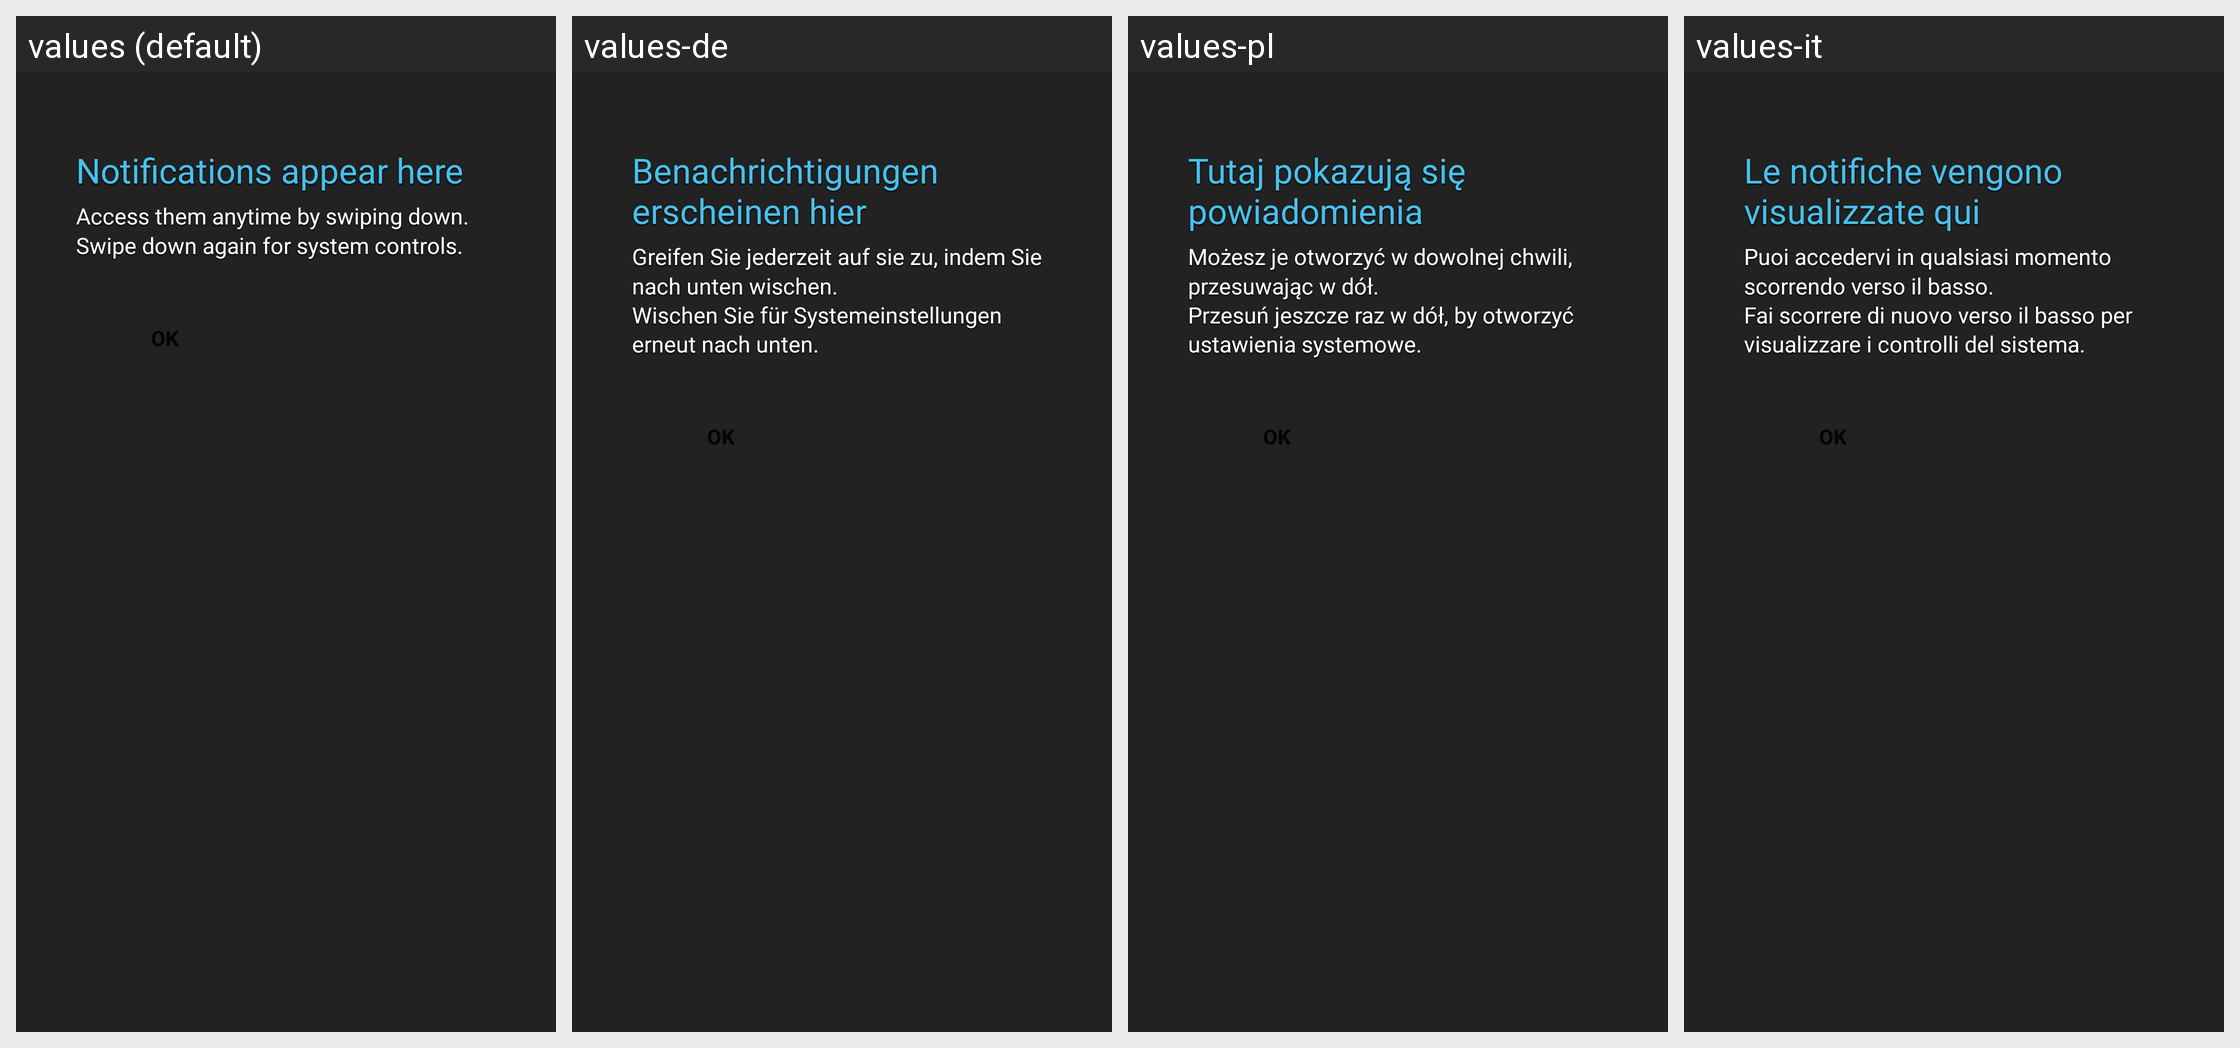

The Android screen above is rendered under several locales of the same app. Produce the string resources it draws, with the default and per-locale values.
Android screen res/layout/status_bar_help.xml rendered under 4 locales, left to right: values (default), values-de, values-pl, values-it. Device: Nexus 5 (rendered at 1080×1920; each locale shown at half size, 540×960, under a caption strip naming it); theme Theme.MaterialComponents.DayNight.NoActionBar.
Other locales in the repository, not shown: values-ar, values-az, values-bg, values-bn, values-ca, values-cs, values-da, values-el, values-en-rGB, values-en-rPH, values-en-rUS, values-es, values-es-rES, values-es-rUS, values-et, values-eu, values-fa, values-fi, values-fr, values-fr-rCA, values-ga, values-gl, values-gu, values-hi, values-hr, values-hu, values-hy, values-in, values-is, values-iw, values-ja, values-ka, values-kk, values-km, values-kn, values-ko, values-lo, values-lt, values-lv, values-mk, values-ml, values-mr, values-ms, values-my, values-nb, values-ne, values-nl, values-pa, values-pt, values-pt-rBR, values-pt-rPT, values-ro, values-ru, values-si, values-sk, values-sl, values-sq, values-sr, values-sv, values-ta, values-te, values-th, values-tr, values-uk, values-ur, values-uz, values-vi, values-zh-rCN, values-zh-rHK, values-zh-rSG, values-zh-rTW.
Strings drawn on this screen, with the default value and each locale's value (text and hints the layout hard-codes, and strings that could not be matched under every locale, appear in the picture but are not listed):

status_bar_help_title
  values: Notifications appear here
  values-de: Benachrichtigungen erscheinen hier
  values-pl: Tutaj pokazują się powiadomienia
  values-it: Le notifiche vengono visualizzate qui

status_bar_help_text
  values: Access them anytime by swiping down.
      Swipe down again for system controls.
  values-de: Greifen Sie jederzeit auf sie zu, indem Sie nach unten wischen.
      Wischen Sie für Systemeinstellungen erneut nach unten.
  values-pl: Możesz je otworzyć w dowolnej chwili, przesuwając w dół.
      Przesuń jeszcze raz w dół, by otworzyć ustawienia systemowe.
  values-it: Puoi accedervi in qualsiasi momento scorrendo verso il basso.
      Fai scorrere di nuovo verso il basso per visualizzare i controlli del sistema.
